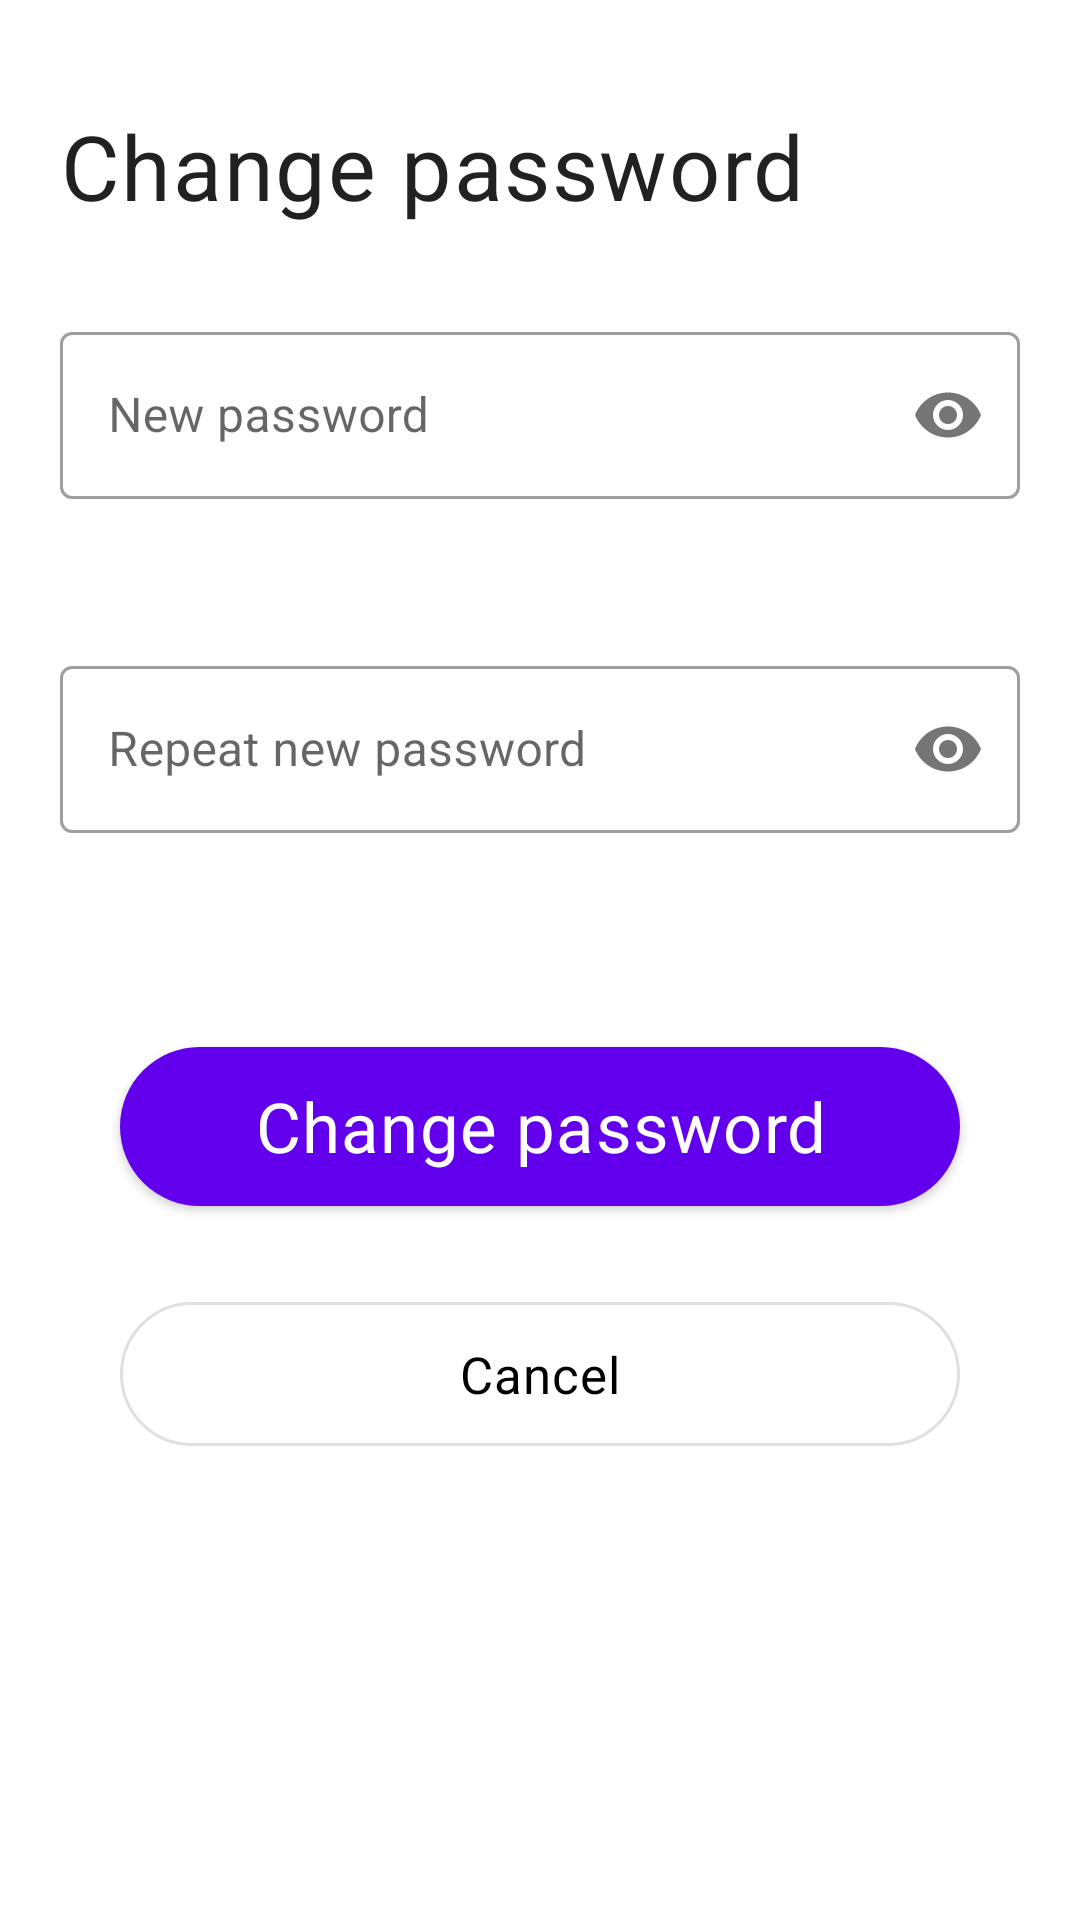

Here is an Android app screen rendered from its layout file. Give the layout XML and the strings, colors and styles it references.
<!-- AndroidManifest.xml: application theme Theme.ShoeShop -->
<!-- res/layout/layout_change_password.xml -->
<?xml version="1.0" encoding="utf-8"?>
<ScrollView xmlns:android="http://schemas.android.com/apk/res/android"
    android:layout_width="match_parent"
    android:layout_height="match_parent"
    android:orientation="vertical"
    xmlns:app="http://schemas.android.com/apk/res-auto">

    <LinearLayout
        android:layout_width="match_parent"
        android:layout_height="match_parent"
        android:orientation="vertical">

        <com.google.android.material.textview.MaterialTextView
            android:id="@+id/change_password_title_label"
            android:layout_width="match_parent"
            android:layout_height="wrap_content"
            android:layout_marginLeft="15dp"
            android:layout_marginTop="30dp"
            android:layout_marginRight="15dp"
            android:padding="5dp"
            android:text="Change password"
            android:textAppearance="@style/TextAppearance.MaterialComponents.Body2"
            android:textSize="30sp"/>


        <com.google.android.material.textfield.TextInputLayout
            android:id="@+id/new_password_textField"
            style="@style/Widget.MaterialComponents.TextInputLayout.OutlinedBox"
            android:layout_width="match_parent"
            android:layout_height="wrap_content"
            android:layout_marginLeft="15dp"
            android:layout_marginRight="15dp"
            android:layout_marginTop="20dp"
            android:enabled="true"
            android:padding="5dp"
            android:hint="New password"
            app:passwordToggleEnabled="true"
            app:errorEnabled="true">

            <com.google.android.material.textfield.TextInputEditText
                android:layout_width="match_parent"
                android:layout_height="wrap_content"
                android:inputType="textPassword"
                android:lines="1"
                android:imeOptions="flagNoExtractUi"/>
        </com.google.android.material.textfield.TextInputLayout>

        <com.google.android.material.textfield.TextInputLayout
            android:id="@+id/repeat_new_password_textField"
            style="@style/Widget.MaterialComponents.TextInputLayout.OutlinedBox"
            android:layout_width="match_parent"
            android:layout_height="wrap_content"
            android:layout_marginLeft="15dp"
            android:layout_marginRight="15dp"
            android:layout_marginTop="20dp"
            android:enabled="true"
            android:padding="5dp"
            android:hint="Repeat new password"
            app:passwordToggleEnabled="true"
            app:errorEnabled="true">

            <com.google.android.material.textfield.TextInputEditText
                android:layout_width="match_parent"
                android:layout_height="wrap_content"
                android:inputType="textPassword"
                android:lines="1"
                android:imeOptions="flagNoExtractUi"/>
        </com.google.android.material.textfield.TextInputLayout>

        <com.google.android.material.button.MaterialButton
            android:id="@+id/change_password_button"
            android:layout_width="match_parent"
            android:layout_height="65dp"
            android:layout_marginLeft="40dp"
            android:layout_marginTop="40dp"
            android:layout_marginRight="40dp"
            android:padding="5dp"
            android:text="Change password"
            android:textAllCaps="false"
            android:textSize="23sp"
            app:cornerRadius="50dp"
            android:textAppearance="@style/TextAppearance.MaterialComponents.Body2"/>

        <com.google.android.material.button.MaterialButton
            android:id="@+id/change_password_cancel_button"
            android:layout_width="match_parent"
            android:layout_height="60dp"
            android:layout_marginLeft="40dp"
            android:layout_marginTop="20dp"
            android:layout_marginRight="40dp"
            android:padding="5dp"
            android:text="Cancel"
            android:textColor="#000"
            android:textAllCaps="false"
            android:textSize="17sp"
            app:cornerRadius="50dp"
            android:visibility="visible"
            style="?attr/materialButtonOutlinedStyle"
            android:textAppearance="@style/TextAppearance.MaterialComponents.Body2"/>

        <ProgressBar
            android:id="@+id/change_password_progressBar"
            android:layout_width="wrap_content"
            android:layout_height="wrap_content"
            android:layout_gravity="center"
            android:visibility="gone"/>

    </LinearLayout>
</ScrollView>
<!-- resources referenced by this layout -->
<resources>
  <style name="Theme.ShoeShop" parent="Theme.MaterialComponents.DayNight.DarkActionBar">
          
          <item name="colorPrimary">@color/purple_500</item>
          <item name="colorPrimaryVariant">@color/purple_700</item>
          <item name="colorOnPrimary">@color/white</item>
          
          <item name="colorSecondary">@color/teal_200</item>
          <item name="colorSecondaryVariant">@color/teal_700</item>
          <item name="colorOnSecondary">@color/black</item>
          
          <item name="android:statusBarColor" tools:targetApi="l">?attr/colorPrimaryVariant</item>
          
      </style>
  <!-- not gathered from this repository: default colours our renderer supplied (Android Studio template values) -->
  <color name="purple_500">#FF6200EE</color>
  <color name="purple_700">#FF3700B3</color>
  <color name="teal_200">#FF03DAC5</color>
  <color name="teal_700">#FF018786</color>
  <color name="black">#FF000000</color>
  <color name="white">#FFFFFFFF</color>
</resources>
